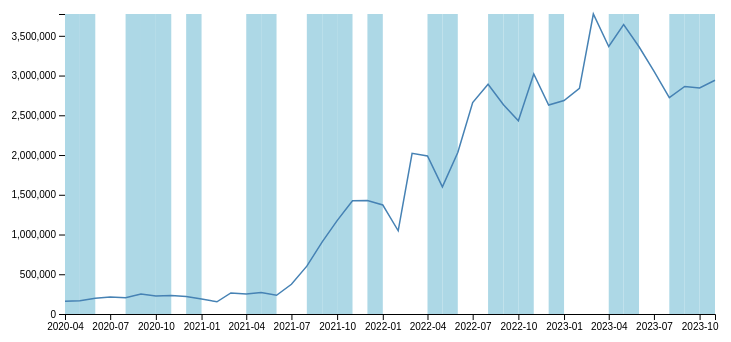
D3 v6 page, settled after 360 driven frames (6 s of simulated time); the page loaded 1 data file(s).


        // Specify SVG dimensions
        const margin = { top: 50, right: 50, bottom: 50, left: 100 };
        const width = 800 - margin.left - margin.right;
        const height = 400 - margin.top - margin.bottom;

        // Create SVG element
        const svg = d3.select("#chart")
            .attr("width", width + margin.left + margin.right)
            .attr("height", height + margin.top + margin.bottom)
            .append("g")
            .attr("transform", `translate(${margin.left},${margin.top})`);

        // Select element to display additional information
        const legend = d3.select("#legend");

        // Load data
        d3.csv("climate.csv").then(data => {
            data.forEach(d => {
                // Process dates in the format YYYYMM
                const year = parseInt(d.date / 100);
                const month = d.date % 100;
                d.date = new Date(year, month - 1); // Create JavaScript Date object
                d.rainyDays = +d.rainyDays;
                d.bikeUsage = +d.bikeUsage;
            });

            // Calculate maximum rainy days
            const maxRainyDays = d3.max(data, d => d.rainyDays);

            // Define X scale
            const xScale = d3.scaleTime()
                .domain(d3.extent(data, d => d.date))
                .range([0, width]);

            // Define Y scale (bikeUsage)
            const yScale = d3.scaleLinear()
                .domain([0, d3.max(data, d => d.bikeUsage)])
                .range([height, 0]);

            // Create X axis
            const xAxis = d3.axisBottom(xScale)
                .tickFormat(d3.timeFormat("%Y-%m")); // Specify date format
            svg.append("g")
                .attr("transform", `translate(0,${height})`)
                .call(xAxis);

            // Create Y axis
            const yAxis = d3.axisLeft(yScale);
            svg.append("g")
                .call(yAxis)
                .append("text")
                .attr("transform", "rotate(-90)")
                .attr("y", 6)
                .attr("dy", "-3em")
                .style("text-anchor", "end")
                .text("Bike Usage");

            // Create background for rainy days
            const months = d3.timeMonths(xScale.domain()[0], xScale.domain()[1]); // Group data by month
            svg.selectAll(".month-background")
                .data(months)
                .enter().append("rect")
                .attr("class", "month-background")
                .attr("x", d => xScale(d))
                .attr("y", 0)
                .attr("width", d => xScale(d3.timeMonth.offset(d, 1)) - xScale(d))
                .attr("height", height)
                .style("fill", d => {
                    const monthData = data.find(item => item.date.getMonth() === d.getMonth());
                    return monthData && monthData.rainyDays > 10 ? "lightblue" : "none"; // Set background color for rainy days
                });

            // Create Bike Usage line
            svg.append("path")
                .datum(data)
                .attr("fill", "none")
                .attr("stroke", "steelblue")
                .attr("stroke-width", 1.5)
                .attr("d", d3.line()
                    .x(d => xScale(d.date))
                    .y(d => yScale(d.bikeUsage))
                );

            // Add additional information
            legend.append("p").text("Additional Information:");
            legend.append("p").text("- Colored months indicate more than 10 rainy days.");
        });
    

### data: climate.csv
?date, rainyDays, bikeUsage
202004, 15, 160583
202005, 15, 167209
202006, 8, 198897
202007, 9, 215174
202008, 13, 204543
202009, 15, 251591
202010, 11, 227858
202011, 10, 232847
202012, 24, 220527
202101, 10, 187821
202102, 7, 153276
202103, 8, 264545
202104, 4, 251193
202105, 6, 269975
202106, 10, 236110
202107, 13, 373416
202108, 17, 601959
202109, 8, 906934
202110, 12, 1175422
202111, 12, 1424950
202112, 9, 1429135
202201, 13, 1371395
202202, 21, 1047153
202203, 11, 2021983
202204, 7, 1987820
202205, 20, 1599400
202206, 15, 2030794
202207, 10, 2660347
202208, 10, 2890765
202209, 15, 2632276
202210, 20, 2430187
202211, 5, 3019656
202212, 18, 2628740
202301, 10, 2686167
202302, 7, 2837717
202303, 7, 3774370
202304, 9, 3365049
202305, 13, 3641896
202306, 13, 3362023
202307, 13, 3055147
202308, 16, 2722839
202309, 12, 2863438
202310, 10, 2843257
202311, 8, 2941065